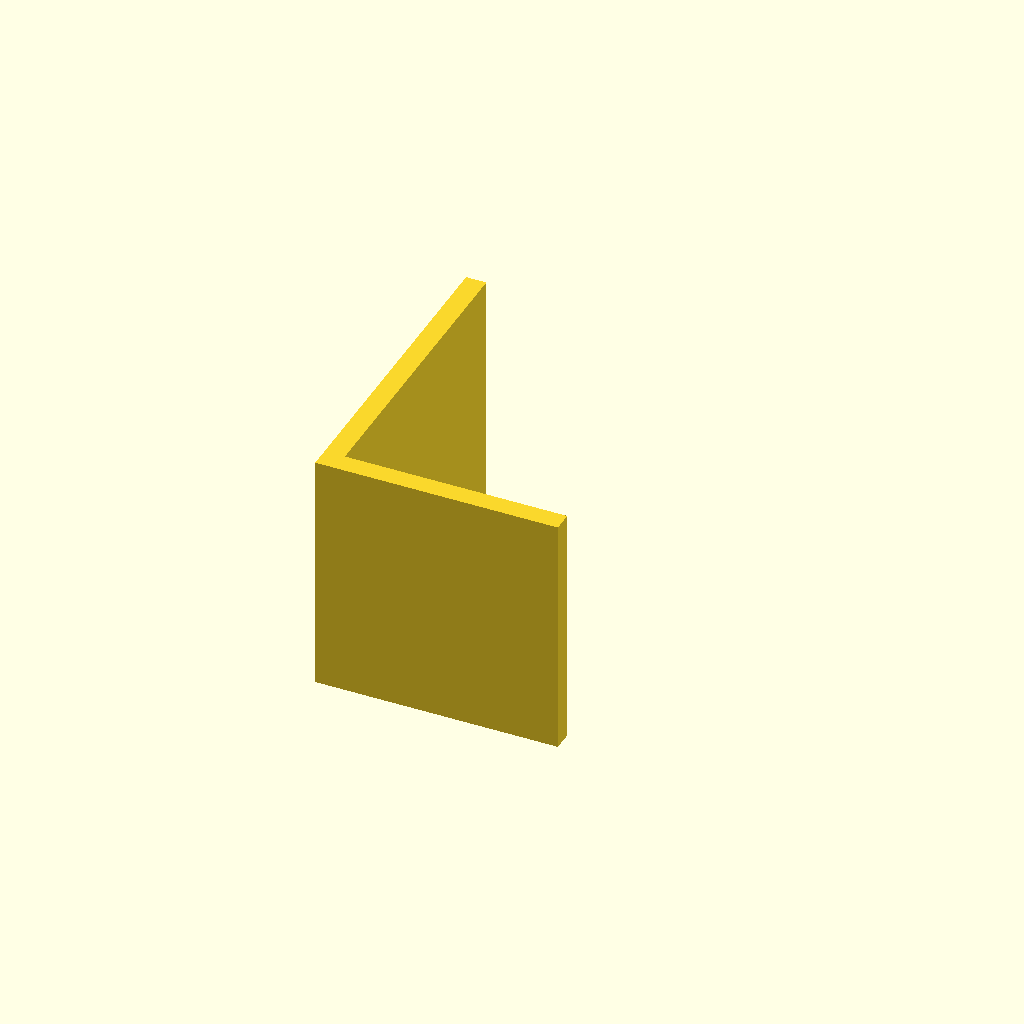
Cell 1: the model at its default parameters.
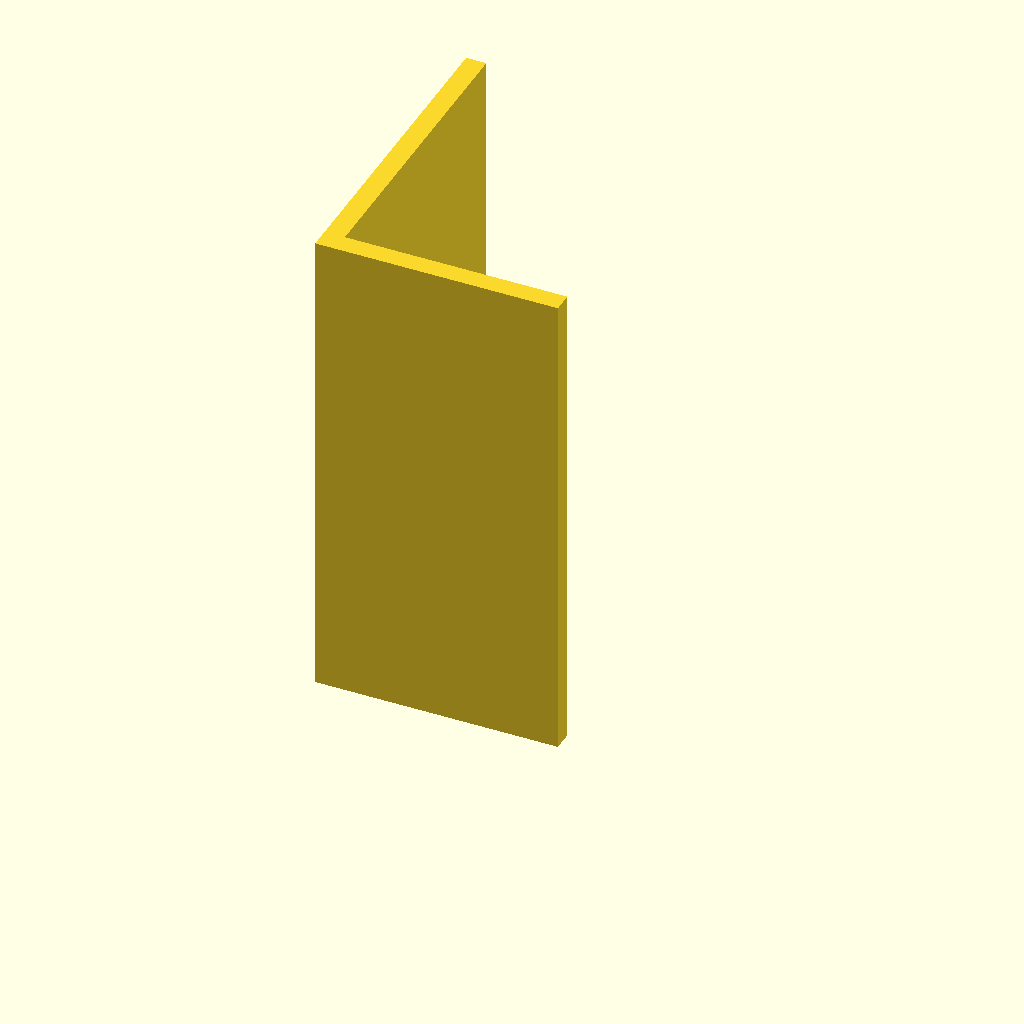
Cell 2: plate_t = 120 (everything else at default).
All cells are drawn from one camera (rotation 55°, 0°, 25°, orthographic, colour scheme Cornfield), so only the parameter changes between them.
OpenSCAD source file optional_data/data/sketch3/structsections/part_0194.scad:
$fn = 32;

// ----------------------------------------------------------------------
// Structural section: angle 60 x 80 mm
// ----------------------------------------------------------------------

// --- parameters (mm) ---
sec_w = 60;               // leg width, X
sec_h = 80;               // leg height, Y
flange_t = 5;             // leg thickness
plate_t = 60;             // cut length, Z (extrusion height)

profile = [[0, 0], [60, 0], [60, 5], [5, 5], [5, 80], [0, 80]];  // primary outline, 6 points, counter clockwise

// --- the one profile operation ---
linear_extrude(height = plate_t) polygon(points = profile);
Customizer parameters (derived from the source; name, type, default, range or options):
sec_w: number, default 60
sec_h: number, default 80
flange_t: number, default 5
plate_t: number, default 60
